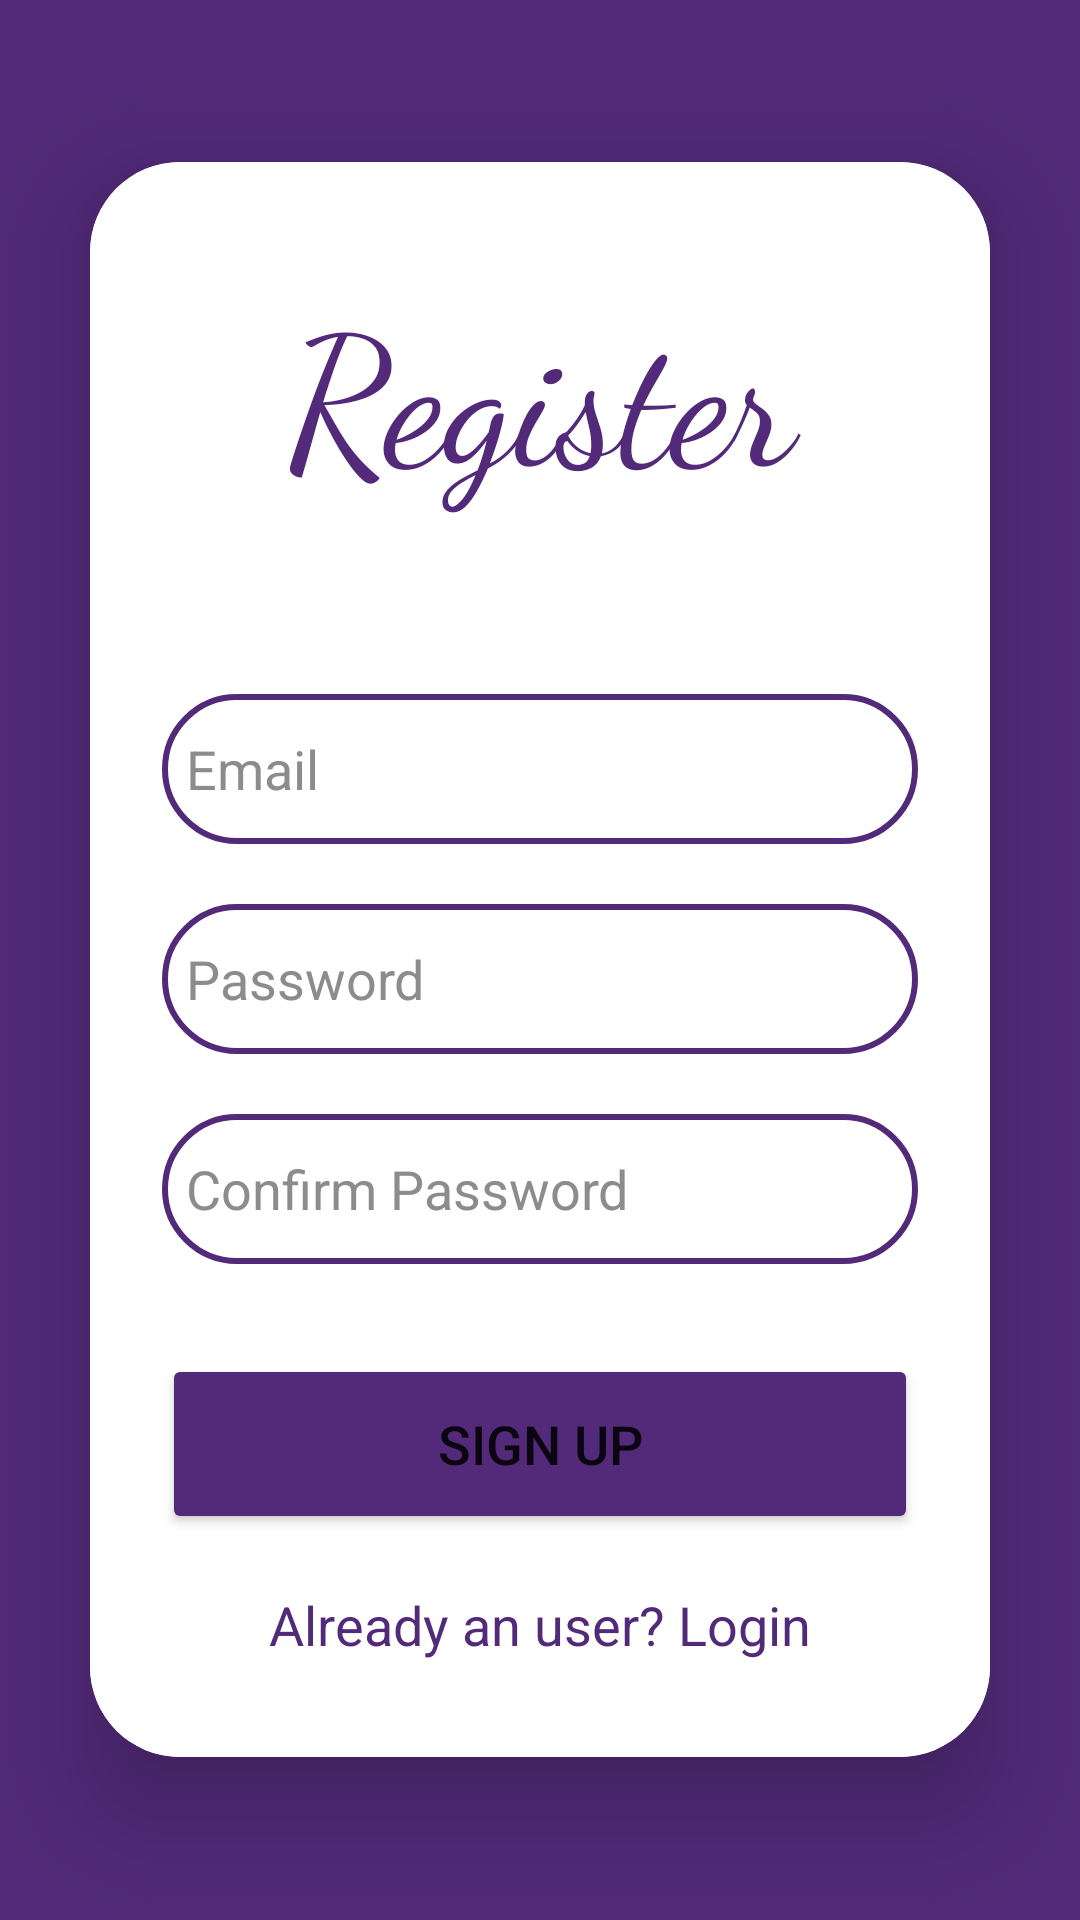

Reconstruct the res/layout file that produces this screen, plus the resources it refers to.
<!-- AndroidManifest.xml: application theme Theme.PersonalSafetySystem -->
<!-- res/layout/activity_register.xml -->
<?xml version="1.0" encoding="utf-8"?>
<LinearLayout
    xmlns:android="http://schemas.android.com/apk/res/android"
    xmlns:app="http://schemas.android.com/apk/res-auto"
    xmlns:tools="http://schemas.android.com/tools"
    android:layout_width="match_parent"
    android:layout_height="match_parent"
    android:orientation="vertical"
    android:gravity="center"
    android:background="#522A79"
    tools:context=".RegisterActivity">
    <androidx.cardview.widget.CardView
        android:layout_width="match_parent"
        android:layout_height="wrap_content"
        android:layout_margin="30dp"
        app:cardCornerRadius="30dp"
        app:cardElevation="20dp">
        <LinearLayout
            android:layout_width="match_parent"
            android:layout_height="wrap_content"
            android:orientation="vertical"
            android:layout_gravity="center_horizontal"
            android:padding="24dp"
            android:background="@color/white">
            <TextView
                android:layout_width="match_parent"
                android:layout_height="wrap_content"
                android:layout_gravity="center"
                android:textSize="60sp"
                android:text="Register"
                android:textColor="#522A79"
                android:fontFamily="cursive"
                android:gravity="center"
                android:padding="10dp"
                android:layout_marginBottom="10dp"
                />
            <EditText
                android:layout_width="match_parent"
                android:layout_height="50dp"
                android:id="@+id/textEmail"

                android:background="@drawable/custom_edittext"
                android:layout_marginTop="40dp"
                android:padding="8dp"
                android:hint="Email"
                android:textColorHint="#8c8c8c"
                android:drawableLeft="@drawable/ic_action_email"
                android:drawablePadding="8dp"
                android:textColor="@color/black"/>
            <EditText
                android:layout_width="match_parent"
                android:layout_height="50dp"
                android:id="@+id/textPassword"
                android:background="@drawable/custom_edittext"
                android:layout_marginTop="20dp"
                android:padding="8dp"
                android:hint="Password"
                android:textColorHint="#8c8c8c"
                android:drawableLeft="@drawable/ic_password"
                android:drawablePadding="8dp"
                android:textColor="@color/black"/>
            <EditText
                android:layout_width="match_parent"
                android:layout_height="50dp"
                android:id="@+id/edtConfirmPassword"
                android:background="@drawable/custom_edittext"
                android:layout_marginTop="20dp"
                android:padding="8dp"
                android:hint="Confirm Password"
                android:textColorHint="#8c8c8c"
                android:drawableLeft="@drawable/ic_password"
                android:drawablePadding="8dp"
                android:textColor="@color/black"/>
            <Button
                android:layout_width="match_parent"
                android:layout_height="60dp"
                android:text="Sign Up"
                android:id="@+id/btnSignUpAcc"
                android:textSize="18sp"
                android:layout_marginTop="30dp"
                android:backgroundTint="#522A79"
                app:cornerRadius = "20dp"/>
            <TextView
                android:layout_width="wrap_content"
                android:layout_height="wrap_content"
                android:id="@+id/login"
                android:text="Already an user? Login"
                android:layout_gravity="center"
                android:padding="8dp"
                android:layout_marginTop="10dp"
                android:textColor="#522A79"
                android:textSize="18sp"/>
        </LinearLayout>
    </androidx.cardview.widget.CardView>
</LinearLayout>
<!-- resources referenced by this layout -->
<resources>
  <color name="black">#FF000000</color>
  <color name="white">#FFFFFF</color>
  <!-- drawable custom_edittext (drawable) -->
  <?xml version="1.0" encoding="utf-8"?>
  <shape xmlns:android="http://schemas.android.com/apk/res/android"
      android:shape="rectangle">
      <stroke
          android:width="2dp"
          android:color="#522A79"
          android:background="#FFFFFF"/>
      <corners
          android:radius="30dp"/>
  </shape>
  <style name="Theme.PersonalSafetySystem" parent="Theme.MaterialComponents.DayNight.NoActionBar">
          
          <item name="colorPrimary">@color/purple_500</item>
          <item name="colorPrimaryVariant">@color/purple_700</item>
          <item name="colorOnPrimary">@color/white</item>
          
          <item name="colorSecondary">@color/teal_200</item>
          <item name="colorSecondaryVariant">@color/teal_700</item>
          <item name="colorOnSecondary">@color/black</item>
          
          <item name="android:statusBarColor">?attr/colorPrimaryVariant</item>
          
      </style>
  <color name="purple_500">#FF6200EE</color>
  <color name="purple_700">#FF3700B3</color>
  <color name="teal_200">#FF03DAC5</color>
  <color name="teal_700">#FF018786</color>
</resources>
